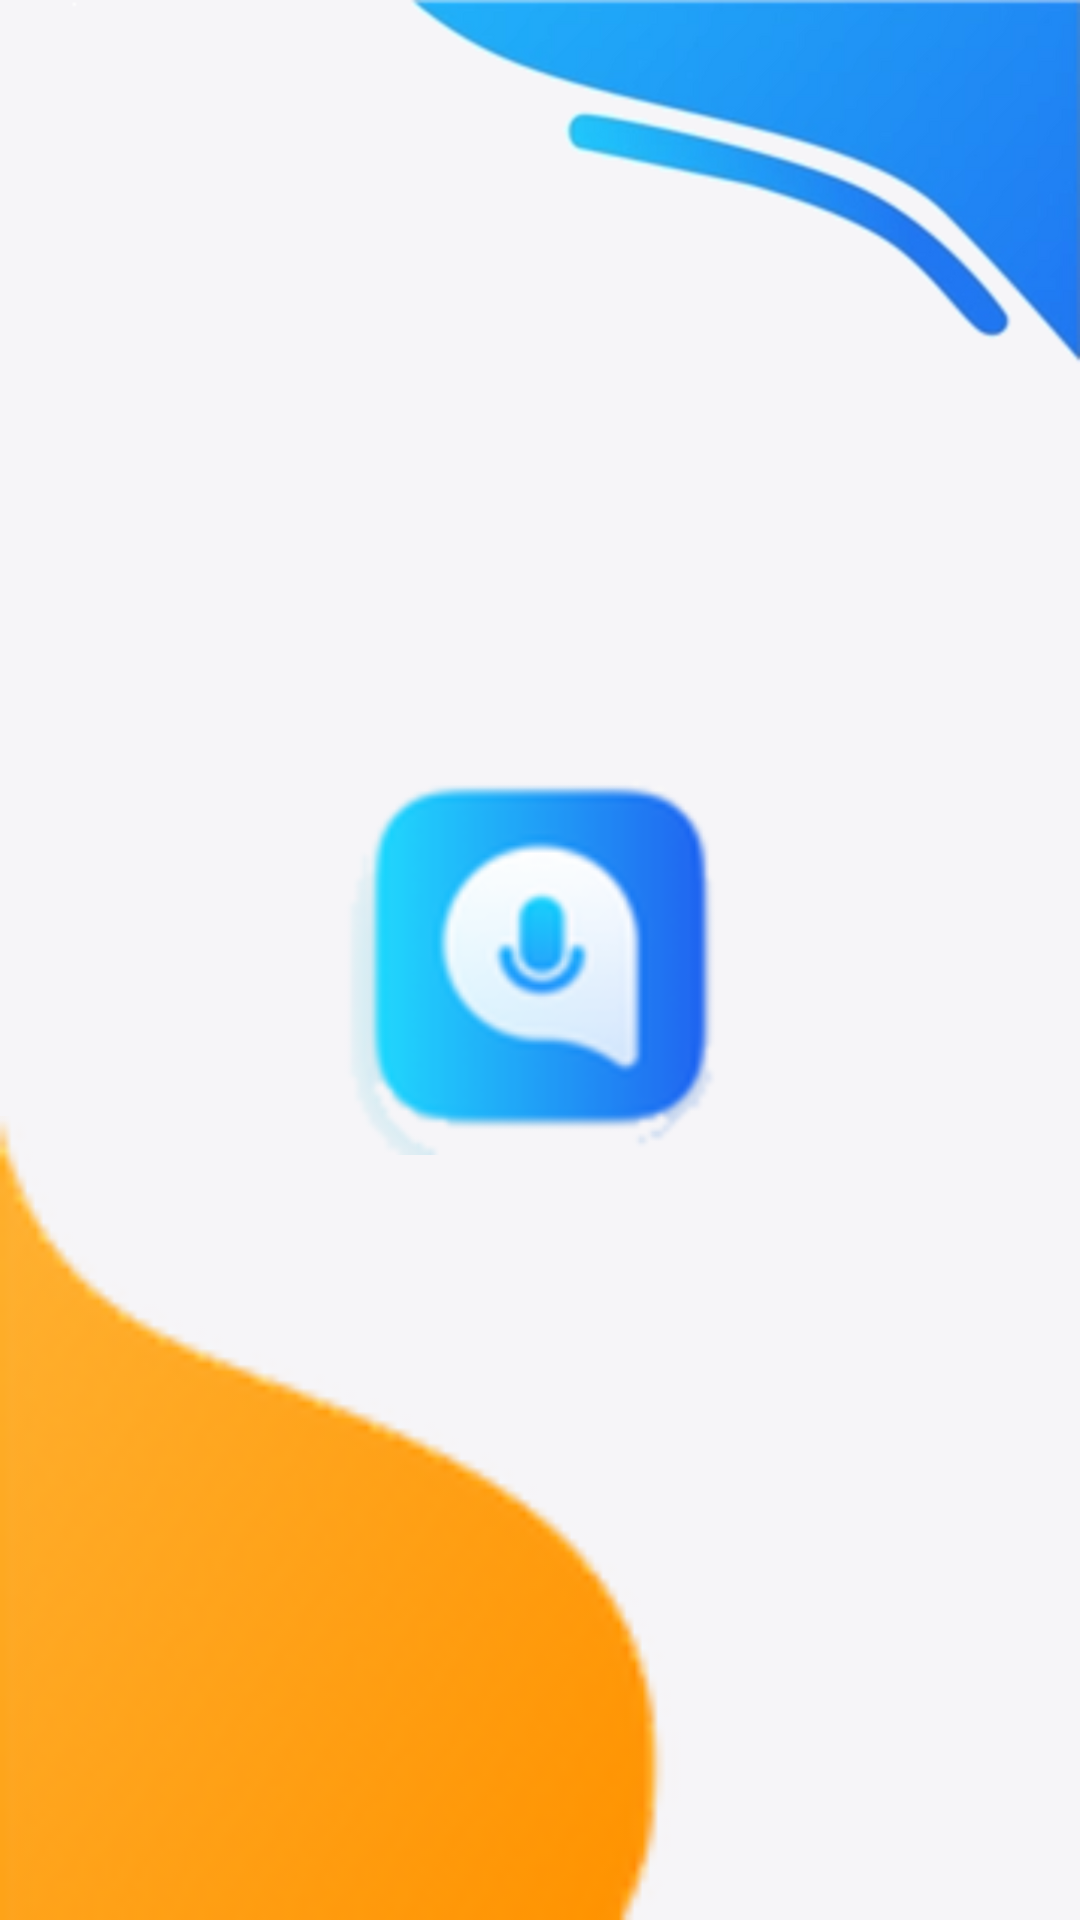

This screen was rendered from an Android layout file. Write that file and the resources it references.
<!-- AndroidManifest.xml: activity theme SplashTheme -->
<!-- res/layout/activity_splash.xml -->
<?xml version="1.0" encoding="utf-8"?>
<layout xmlns:android="http://schemas.android.com/apk/res/android"
    xmlns:app="http://schemas.android.com/apk/res-auto"
    xmlns:tools="http://schemas.android.com/tools">

    <androidx.constraintlayout.widget.ConstraintLayout
        android:layout_width="match_parent"
        android:layout_height="match_parent"
        android:id="@+id/splashMain"
        android:background="@color/white_color"
        tools:context=".ui.SplashActivity">

        <androidx.appcompat.widget.AppCompatImageView
            android:id="@+id/imageView"
            android:layout_width="match_parent"
            android:layout_height="500dp"
            android:scaleType="fitEnd"
            app:layout_constraintBottom_toBottomOf="parent"
            app:layout_constraintEnd_toEndOf="parent"
            app:layout_constraintStart_toStartOf="parent"
            app:srcCompat="@drawable/bottom_background" />

        <androidx.appcompat.widget.AppCompatImageView
            android:id="@+id/imageView2"
            android:layout_width="match_parent"
            android:layout_height="0dp"
            android:scaleType="fitEnd"
            app:layout_constraintBottom_toTopOf="@id/guideline"
            app:layout_constraintEnd_toEndOf="parent"
            app:layout_constraintStart_toStartOf="parent"
            app:layout_constraintTop_toTopOf="parent"
            app:srcCompat="@drawable/top_background" />

        <androidx.constraintlayout.widget.Guideline
            android:id="@+id/guideline"
            android:layout_width="wrap_content"
            android:layout_height="wrap_content"
            app:layout_constraintGuide_percent="0.5" />

        <androidx.appcompat.widget.AppCompatImageView
            android:id="@+id/imageView3"
            android:layout_width="0dp"
            android:layout_height="wrap_content"
            app:layout_constraintBottom_toBottomOf="parent"
            app:layout_constraintEnd_toEndOf="parent"
            app:layout_constraintStart_toStartOf="parent"
            app:layout_constraintTop_toTopOf="parent"
            app:srcCompat="@drawable/logo" />

    </androidx.constraintlayout.widget.ConstraintLayout>
</layout>
<!-- resources referenced by this layout -->
<resources>
  <color name="white_color">#F6F5F8</color>
  <!-- drawable bottom_background: png bitmap (drawable-hdpi, 2643 bytes) -->
  <!-- drawable logo: png bitmap (drawable, 14189 bytes) -->
  <!-- drawable top_background: png bitmap (drawable-hdpi, 51544 bytes) -->
  <style name="SplashTheme" parent="Theme.MaterialComponents.Light.NoActionBar">
          <item name="android:windowNoTitle">true</item>
          <item name="android:windowFullscreen">true</item>
      </style>
</resources>
